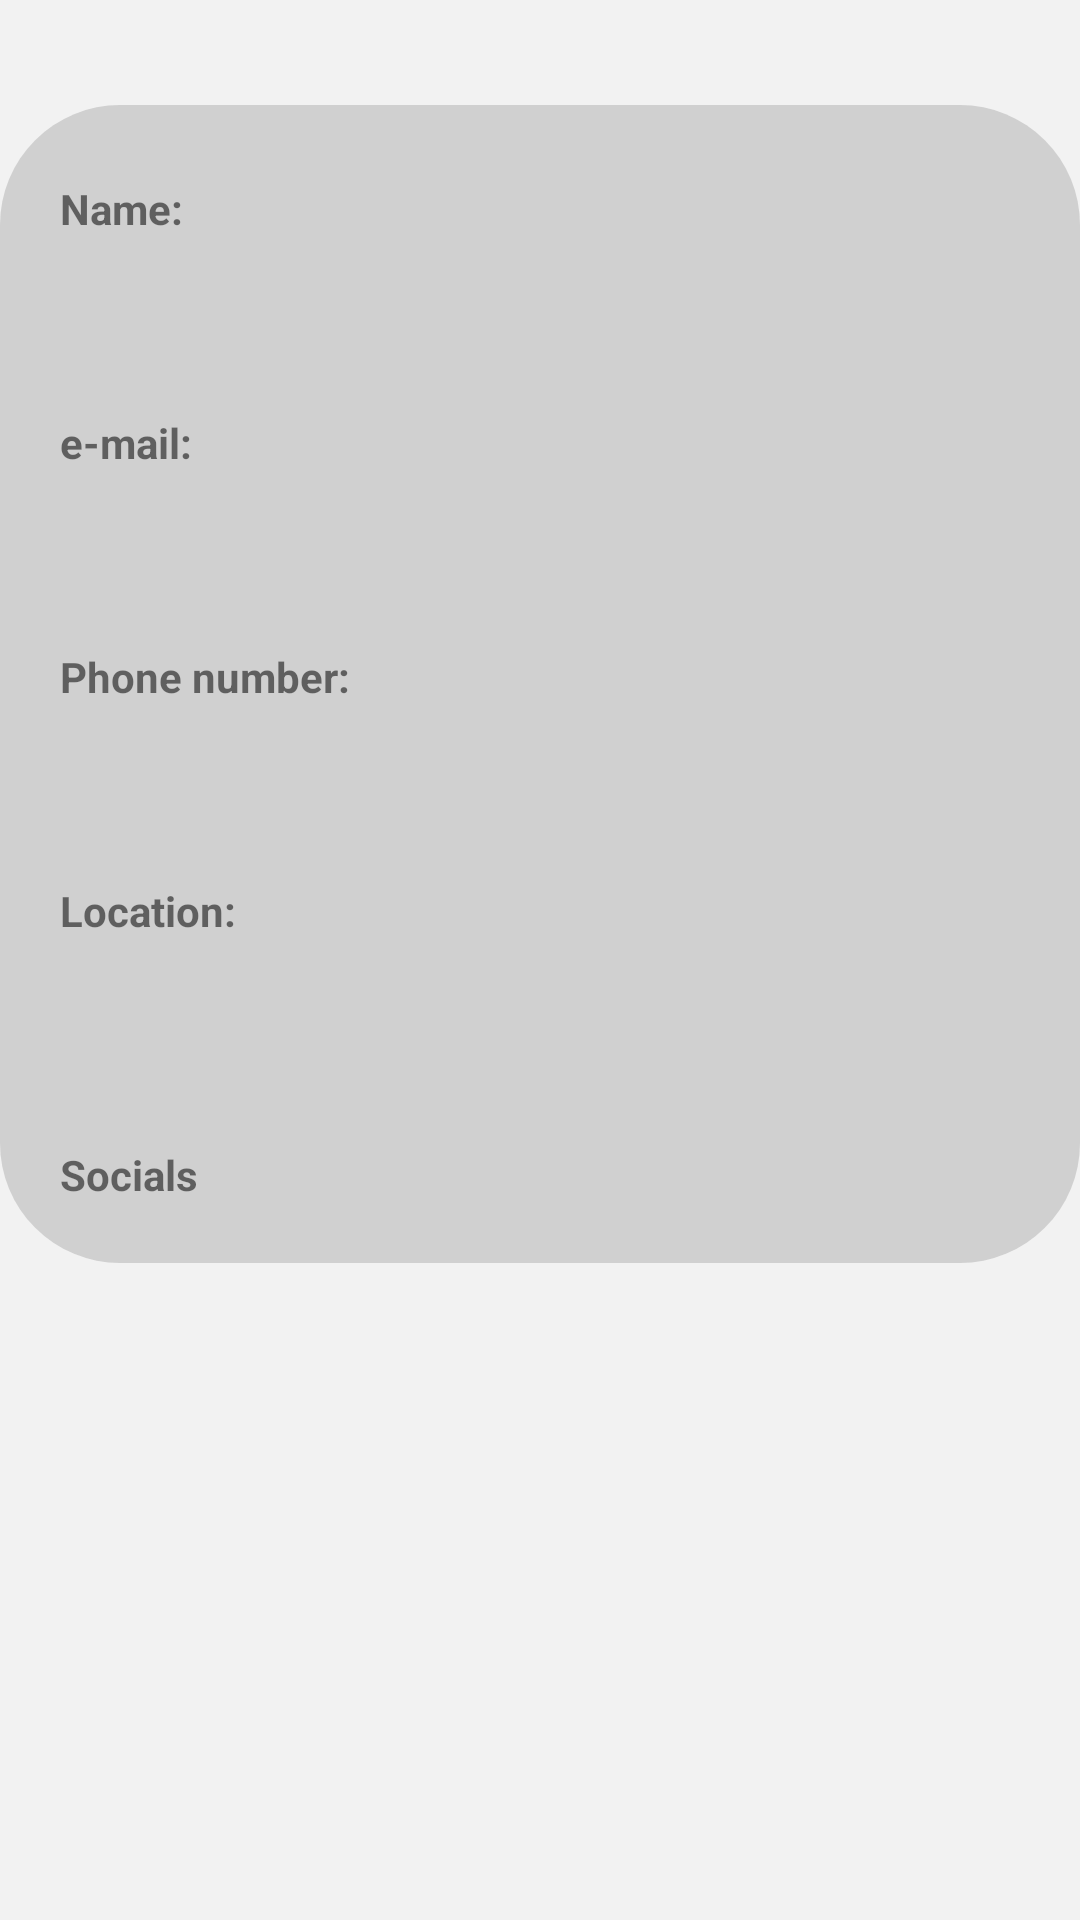

This screen was rendered from an Android layout file. Write that file and the resources it references.
<!-- AndroidManifest.xml: application theme Theme.MyTattooArtist -->
<!-- res/layout/user_ui_for_artist.xml -->
<?xml version="1.0" encoding="utf-8"?>
<androidx.constraintlayout.widget.ConstraintLayout xmlns:android="http://schemas.android.com/apk/res/android"
    xmlns:tools="http://schemas.android.com/tools"
    android:layout_width="match_parent"
    android:layout_height="match_parent"
    xmlns:app="http://schemas.android.com/apk/res-auto">
    <ScrollView
        android:layout_width="match_parent"
        android:layout_height="match_parent"
        app:layout_constraintStart_toStartOf="parent"
        app:layout_constraintTop_toTopOf="parent">

        <androidx.constraintlayout.widget.ConstraintLayout
            android:layout_width="match_parent"
            android:layout_height="wrap_content">

            <ImageView
                android:id="@+id/imageView6"
                android:layout_width="0dp"
                android:layout_height="0dp"
                app:srcCompat="@drawable/background_shape"
                app:layout_constraintVertical_weight="1"
                app:layout_constraintHorizontal_weight="1"
                app:layout_constraintTop_toTopOf="parent"
                app:layout_constraintBottom_toTopOf="@id/RecyclerViewInstagramMediaUser"
                app:layout_constraintLeft_toLeftOf="parent"
                app:layout_constraintRight_toRightOf="parent"
                android:layout_marginTop="35dp"/>

            <TextView
                android:id="@+id/profileNameTagTv"
                android:layout_width="wrap_content"
                android:layout_height="wrap_content"
                android:layout_marginLeft="20dp"
                android:layout_marginTop="60dp"
                android:text="@string/profileNameTag"
                android:textAppearance="@style/TextAppearance.AppCompat.Small"
                android:textStyle="bold"
                app:layout_constraintLeft_toLeftOf="parent"
                app:layout_constraintTop_toTopOf="parent" />

            <TextView
                android:id="@+id/profileNameFieldTv"
                android:layout_width="wrap_content"
                android:layout_height="wrap_content"
                android:layout_marginTop="10dp"
                android:layout_marginLeft="20dp"
                app:layout_constraintTop_toBottomOf="@+id/profileNameTagTv"
                app:layout_constraintLeft_toLeftOf="parent" />

            <TextView
                android:id="@+id/profileMailTagTv"
                android:textStyle="bold"
                android:layout_width="wrap_content"
                android:layout_height="wrap_content"
                android:text="@string/profileMailTag"
                android:layout_marginTop="30dp"
                android:layout_marginLeft="20dp"
                app:layout_constraintTop_toBottomOf="@+id/profileNameFieldTv"
                app:layout_constraintLeft_toLeftOf="parent"/>

            <TextView
                android:id="@+id/profileMailFieldTv"
                android:layout_width="wrap_content"
                android:layout_height="wrap_content"
                android:layout_marginTop="10dp"
                android:layout_marginLeft="20dp"
                app:layout_constraintTop_toBottomOf="@+id/profileMailTagTv"
                app:layout_constraintLeft_toLeftOf="parent"/>

            <TextView
                android:id="@+id/profilePhoneTagTv"
                android:textStyle="bold"
                android:layout_width="wrap_content"
                android:layout_height="wrap_content"
                android:text="@string/profilePhoneTag"
                android:layout_marginTop="30dp"
                android:layout_marginLeft="20dp"
                app:layout_constraintTop_toBottomOf="@+id/profileMailFieldTv"
                app:layout_constraintLeft_toLeftOf="parent" />

            <TextView
                android:id="@+id/profilePhoneFieldTv"
                android:layout_width="wrap_content"
                android:layout_height="wrap_content"
                android:layout_marginTop="10dp"
                android:layout_marginLeft="20dp"
                app:layout_constraintTop_toBottomOf="@+id/profilePhoneTagTv"
                app:layout_constraintLeft_toLeftOf="parent" />

            <TextView
                android:id="@+id/profileAddressTagTv"
                android:textStyle="bold"
                android:layout_width="wrap_content"
                android:layout_height="wrap_content"
                android:text="@string/profileAddressTag"
                android:layout_marginTop="30dp"
                android:layout_marginLeft="20dp"
                app:layout_constraintTop_toBottomOf="@+id/profilePhoneFieldTv"
                app:layout_constraintLeft_toLeftOf="parent" />


            <TextView
                android:id="@+id/profileCityFieldTv"
                android:layout_width="wrap_content"
                android:layout_height="wrap_content"
                android:layout_marginTop="10dp"
                android:layout_marginLeft="20dp"
                app:layout_constraintTop_toBottomOf="@+id/profileAddressTagTv"
                app:layout_constraintLeft_toLeftOf="parent" />

            <TextView
                android:id="@+id/profileSocialsTagTv"
                android:textStyle="bold"
                android:layout_width="wrap_content"
                android:layout_height="wrap_content"
                android:text="@string/profileSocialsTag"
                android:layout_marginTop="40dp"
                android:layout_marginLeft="20dp"
                app:layout_constraintTop_toBottomOf="@+id/profileCityFieldTv"
                app:layout_constraintLeft_toLeftOf="parent"/>

            <ImageView
                android:id="@+id/imageView2"
                android:layout_width="wrap_content"
                android:layout_height="wrap_content"
                tools:srcCompat="@tools:sample/avatars"
                app:layout_constraintTop_toTopOf="parent"
                android:layout_marginTop="60dp"
                android:layout_marginLeft="200dp"
                app:layout_constraintLeft_toRightOf="@+id/profileNameTagTv"/>

            <androidx.recyclerview.widget.RecyclerView
                android:id="@+id/RecyclerViewInstagramMediaUser"
                android:layout_width="match_parent"
                android:layout_height="wrap_content"
                app:layout_constraintStart_toStartOf="parent"
                app:layout_constraintTop_toBottomOf="@id/profileSocialsTagTv"
                android:layout_marginTop="20dp"/>

        </androidx.constraintlayout.widget.ConstraintLayout>
    </ScrollView>
</androidx.constraintlayout.widget.ConstraintLayout>
<!-- resources referenced by this layout -->
<resources>
  <!-- drawable background_shape (drawable) -->
  <?xml version="1.0" encoding="utf-8"?>
  <shape xmlns:android="http://schemas.android.com/apk/res/android"
      android:shape="rectangle">
      <corners
          android:bottomLeftRadius="40dp"
          android:bottomRightRadius="40dp"
          android:radius="40dp"
          android:topLeftRadius="40dp"
          android:topRightRadius="40dp" />
      <solid android:color="@color/gray2" />
      <padding
          android:bottom="0dp"
          android:left="0dp"
          android:right="0dp"
          android:top="0dp" />
  
      <size android:height="40dp" />
  </shape>
  <string name="profileAddressTag">Location:</string>
  <string name="profileMailTag">e-mail:</string>
  <string name="profileNameTag">Name:</string>
  <string name="profilePhoneTag">Phone number:</string>
  <string name="profileSocialsTag">Socials</string>
  <style name="Theme.MyTattooArtist" parent="Theme.MaterialComponents.DayNight.DarkActionBar">
          
          <item name="colorPrimary">@color/gray</item>
          <item name="colorPrimaryVariant">@color/burgundy</item>
          <item name="colorOnPrimary">@color/gray</item>
          
          <item name="colorSecondary">@color/burgundy</item>
          <item name="colorSecondaryVariant">@color/gray</item>
          <item name="colorOnSecondary">@color/white</item>
          
          <item name="android:statusBarColor" tools:targetApi="l">?attr/colorPrimaryVariant</item>
          <item name="android:navigationBarColor">@color/gray</item>
          <item name="android:windowBackground">@color/light_gray</item>
          <item name="android:textColorPrimary">@color/light_gray</item>
          
      </style>
  <color name="gray2">#B4C3C3C3</color>
  <color name="gray">#404040</color>
  <color name="burgundy">#8C0410</color>
  <color name="white">#FFFFFFFF</color>
  <color name="light_gray">#F2F2F2</color>
</resources>
